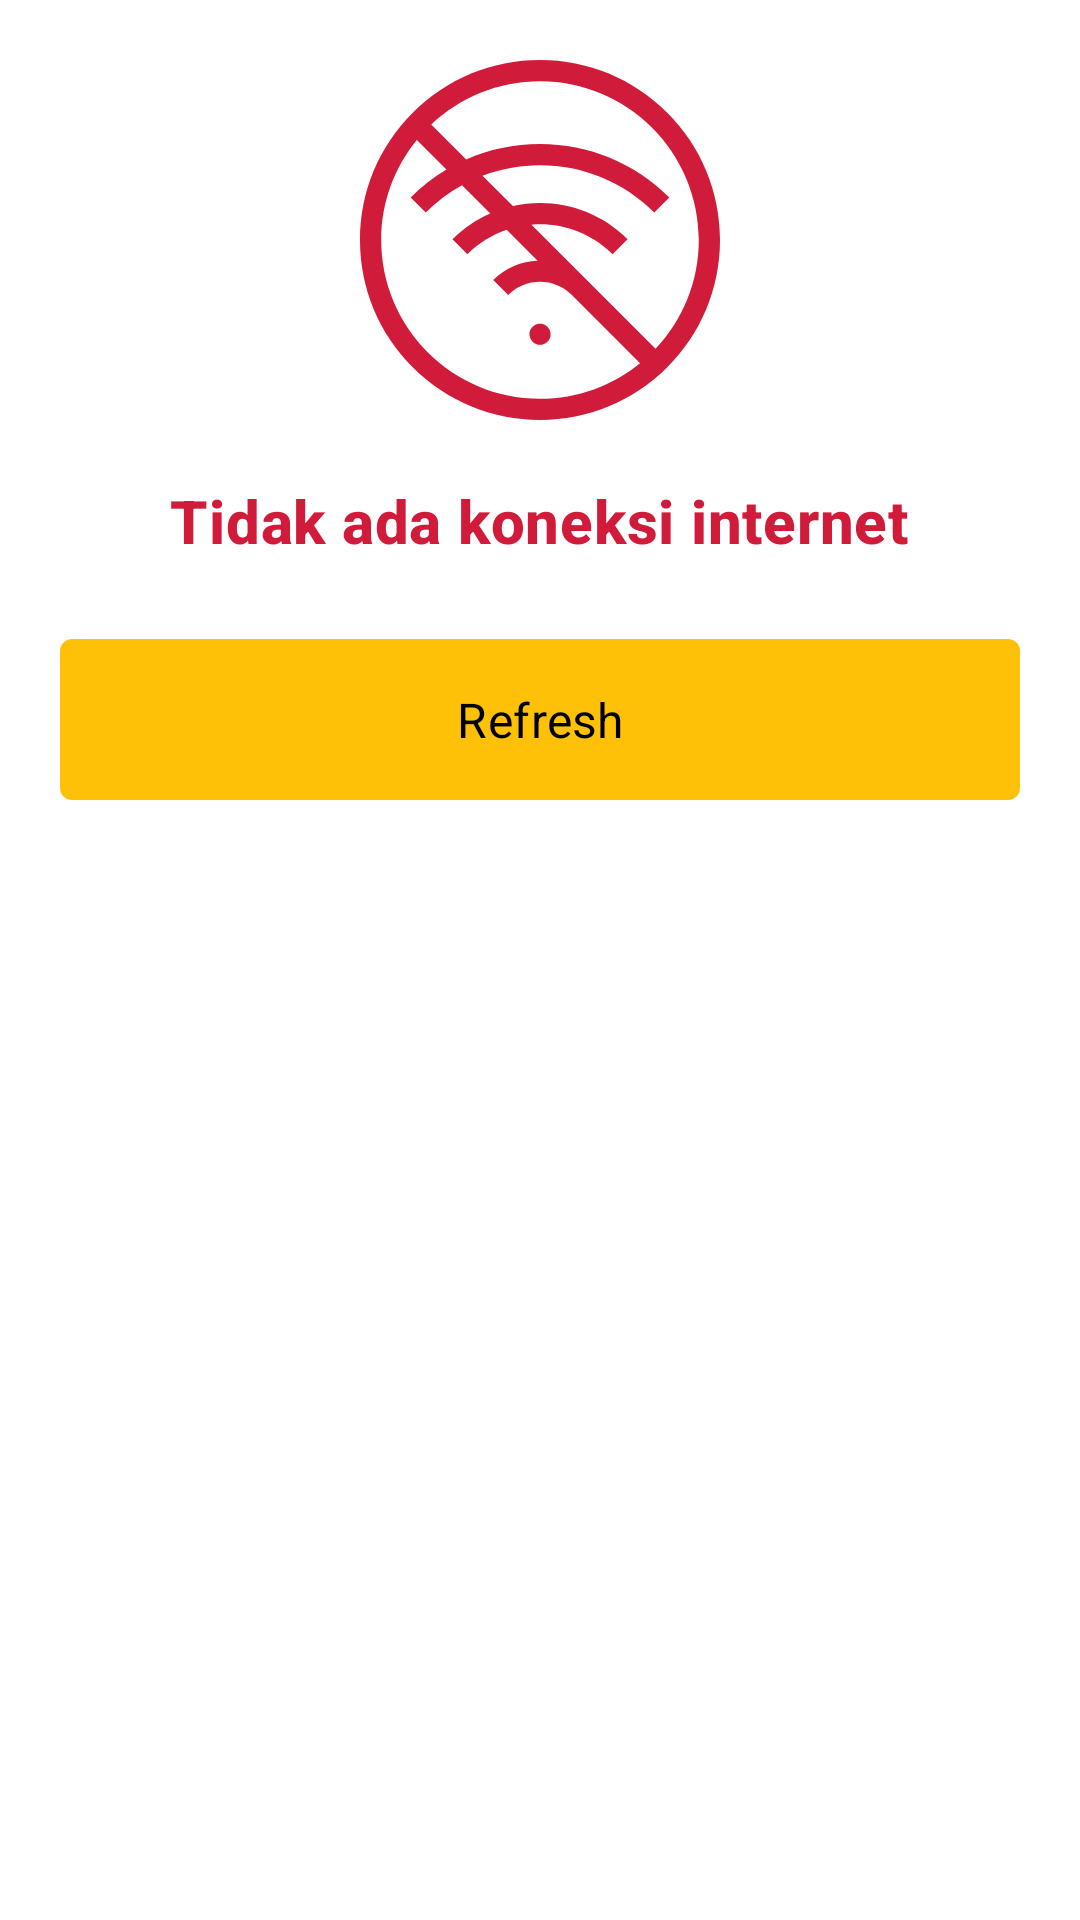

This screen was rendered from an Android layout file. Write that file and the resources it references.
<!-- AndroidManifest.xml: application theme AppTheme -->
<!-- res/layout/dialog_no_internet.xml -->
<?xml version="1.0" encoding="utf-8"?>
<LinearLayout xmlns:android="http://schemas.android.com/apk/res/android"
    android:layout_width="match_parent"
    android:layout_height="match_parent"
    xmlns:app="http://schemas.android.com/apk/res-auto"
    android:orientation="vertical"
    android:padding="20dp">

    <ImageView
        android:layout_width="match_parent"
        android:layout_height="120dp"
        app:srcCompat="@drawable/ic_no_internet_connection"
        android:layout_gravity="center_horizontal"/>

    <TextView
        android:layout_width="wrap_content"
        android:layout_height="wrap_content"
        android:text="Tidak ada koneksi internet"
        android:textAppearance="?attr/textAppearanceHeadline6"
        android:layout_gravity="center_horizontal"
        android:layout_marginTop="20dp"
        android:textColor="@color/errorColor"
        android:textStyle="bold"/>

    <com.google.android.material.button.MaterialButton
        android:id="@+id/btn_dialog_back"
        android:layout_width="match_parent"
        android:layout_height="wrap_content"
        android:minHeight="0dp"
        android:minWidth="0dp"
        android:paddingEnd="56dp"
        android:paddingStart="56dp"
        android:paddingTop="16dp"
        android:paddingBottom="16dp"
        android:text="Refresh"
        android:gravity="center"
        android:textAppearance="?attr/textAppearanceSubtitle1"
        android:layout_gravity="center"
        android:layout_marginTop="20dp"/>

</LinearLayout>
<!-- resources referenced by this layout -->
<resources>
  <color name="errorColor">#D01C3A</color>
  <!-- drawable ic_no_internet_connection (drawable) -->
  <vector xmlns:android="http://schemas.android.com/apk/res/android"
      android:width="512dp"
      android:height="512dp"
      android:viewportWidth="509.391"
      android:viewportHeight="509.391">
    <path
        android:fillColor="@color/errorColor"
        android:pathData="m434.792,74.599c-48.105,-48.106 -112.065,-74.599 -180.097,-74.599s-131.991,26.493 -180.096,74.599 -74.599,112.065 -74.599,180.096 26.493,131.991 74.599,180.097 112.065,74.599 180.097,74.599 131.991,-26.493 180.097,-74.599 74.599,-112.065 74.599,-180.097 -26.495,-131.991 -74.6,-180.096zM30,254.695c0,-53.627 18.894,-102.918 50.362,-141.589l42.002,42.002c-18.228,10.886 -35.234,24.103 -50.637,39.506l21.213,21.213c15.471,-15.471 32.776,-28.438 51.413,-38.73l40.021,40.021c-19.453,8.498 -37.667,20.688 -53.561,36.582l21.213,21.213c16.16,-16.16 35.216,-27.698 55.51,-34.633l43.775,43.775c-22.842,0.819 -45.439,9.908 -62.836,27.306l21.213,21.213c12.022,-12.022 28.007,-18.644 45.009,-18.644s32.986,6.621 45.009,18.644l0.062,-0.062 96.518,96.518c-38.671,31.468 -87.962,50.362 -141.589,50.362 -123.899,-0.001 -224.697,-100.799 -224.697,-224.697zM418.263,408.582 L242.643,232.961c41.087,-3.392 83.353,10.584 114.722,41.951l21.213,-21.213c-43.945,-43.946 -105.618,-59.612 -162.211,-47.014l-43.025,-43.025c25.64,-9.739 53.104,-14.835 81.353,-14.835 61.103,0 118.549,23.795 161.755,67.001l21.213,-21.213c-48.872,-48.873 -113.852,-75.788 -182.968,-75.788 -36.531,0 -71.905,7.525 -104.357,21.831l-49.529,-49.529c40.238,-37.878 94.395,-61.127 153.886,-61.127 123.897,0 224.695,100.798 224.695,224.695 0.001,59.492 -23.248,113.649 -61.127,153.887z"/>
    <path
        android:fillColor="@color/errorColor"
        android:pathData="m254.735,373.066c-7.846,0 -15.363,6.899 -15,15 0.364,8.127 6.591,15 15,15 7.846,0 15.363,-6.899 15,-15 -0.364,-8.127 -6.591,-15 -15,-15z"/>
  </vector>
  <style name="AppTheme" parent="Theme.MaterialComponents.Light.NoActionBar">
          
          <item name="colorPrimary">@color/colorPrimary</item>
          <item name="colorPrimaryDark">@color/colorPrimaryDark</item>
          <item name="colorAccent">@color/colorAccent</item>
          <item name="colorSecondary">@color/colorSecondary</item>
          <item name="colorOnPrimary">@color/primaryTextColor</item>
  
          <item name="android:textAllCaps">false</item>
          <item name="android:textColor">@android:color/black</item>
      </style>
  <color name="colorPrimary">#FFC107</color>
  <color name="colorPrimaryDark">#c79100</color>
  <color name="colorAccent">#FFC107</color>
  <color name="colorSecondary">#E6EE9C</color>
  <color name="primaryTextColor">#000000</color>
</resources>
